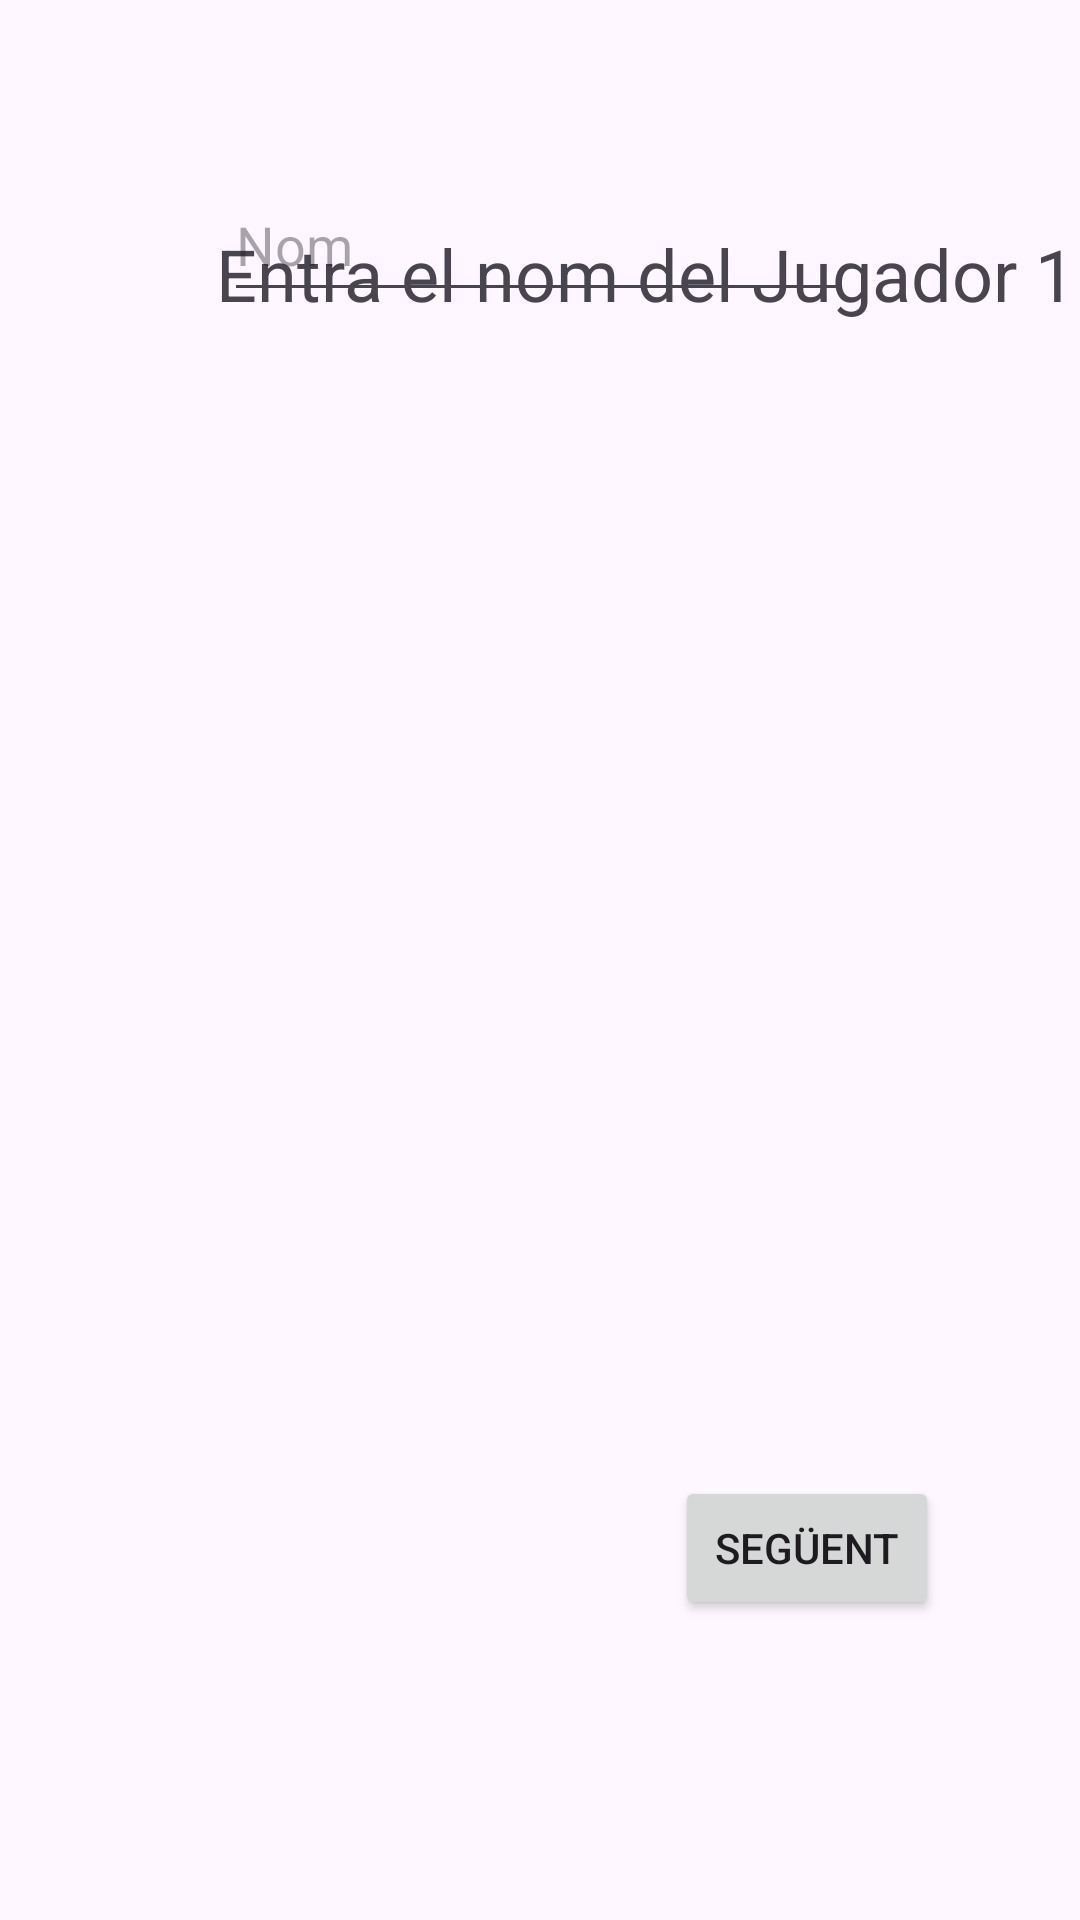

Reconstruct the res/layout file that produces this screen, plus the resources it refers to.
<!-- AndroidManifest.xml: application theme Theme.AD_C5_Oca -->
<!-- res/layout/activity_player1.xml -->
<?xml version="1.0" encoding="utf-8"?>
<androidx.constraintlayout.widget.ConstraintLayout xmlns:android="http://schemas.android.com/apk/res/android"
    xmlns:app="http://schemas.android.com/apk/res-auto"
    xmlns:tools="http://schemas.android.com/tools"
    android:id="@+id/main"
    android:layout_width="match_parent"
    android:layout_height="match_parent"
    tools:context=".Player1Activity">

    <TextView
        android:id="@+id/enunciat"
        android:layout_width="wrap_content"
        android:layout_height="wrap_content"
        android:layout_marginStart="72dp"
        android:layout_marginTop="75dp"
        android:text="Entra el nom del Jugador 1"
        android:textSize="24sp"
        app:layout_constraintStart_toStartOf="parent"
        app:layout_constraintTop_toTopOf="parent" />

    <Button
        android:id="@+id/btnTo2nNom"
        android:layout_width="wrap_content"
        android:layout_height="wrap_content"
        android:layout_marginEnd="47dp"
        android:layout_marginBottom="100dp"
        android:onClick="goTo2nPlayer"
        android:text="SEGÜENT"
        app:layout_constraintBottom_toBottomOf="parent"
        app:layout_constraintEnd_toEndOf="parent" />

    <EditText
        android:id="@+id/nameInput1"
        android:layout_width="wrap_content"
        android:layout_height="wrap_content"
        android:layout_marginStart="100dp"
        android:layout_marginEnd="101dp"
        android:layout_marginBottom="536dp"
        android:ems="10"
        android:hint="Nom"
        android:inputType="text"
        android:minHeight="48dp"
        app:layout_constraintBottom_toBottomOf="parent"
        app:layout_constraintEnd_toEndOf="parent"
        app:layout_constraintStart_toStartOf="parent" />
</androidx.constraintlayout.widget.ConstraintLayout>
<!-- resources referenced by this layout -->
<resources>
  <style name="Theme.AD_C5_Oca" parent="Base.Theme.AD_C5_Oca" />
  <style name="Base.Theme.AD_C5_Oca" parent="Theme.Material3.DayNight.NoActionBar">
          
          
      </style>
</resources>
